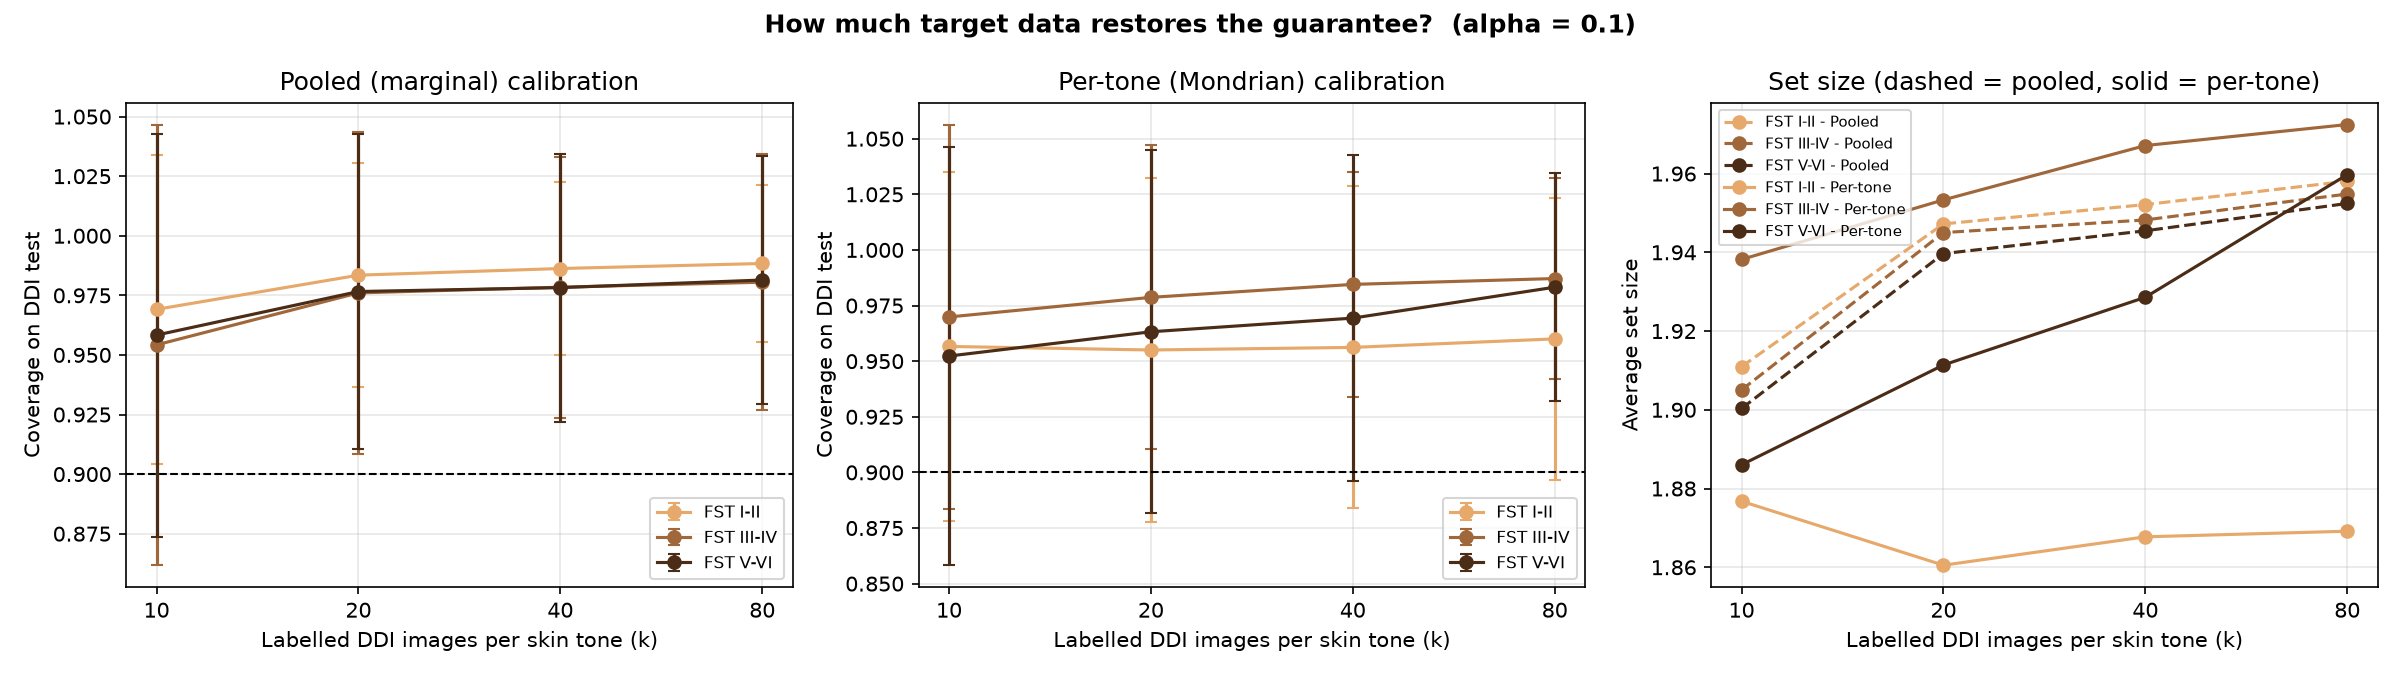

The file beside this chart, header and first rows:
method, k, group, coverage_mean, coverage_std, set_size_mean, set_size_std, coverage_malignant_mean, coverage_malignant_std, pct_trials_below_target
Pooled (marginal), 10, All, 0.9602, 0.08074, 1.905, 0.19, 0.9506, 0.1011, 21.0
Pooled (marginal), 10, FST I-II, 0.9691, 0.06495, 1.911, 0.1805, 0.9625, 0.08615, 16.0
Pooled (marginal), 10, FST III-IV, 0.9542, 0.09244, 1.905, 0.1908, 0.9538, 0.09606, 21.0
Pooled (marginal), 10, FST V-VI, 0.9583, 0.08452, 1.9, 0.2001, 0.9333, 0.1371, 21.0
Per-tone (Mondrian), 10, All, 0.9601, 0.05612, 1.902, 0.1351, 0.9508, 0.07491, 16.0
Per-tone (Mondrian), 10, FST I-II, 0.9566, 0.07833, 1.877, 0.2205, 0.9442, 0.1173, 23.0
Per-tone (Mondrian), 10, FST III-IV, 0.9699, 0.08649, 1.938, 0.1738, 0.9708, 0.08841, 12.0
Per-tone (Mondrian), 10, FST V-VI, 0.9523, 0.09402, 1.886, 0.2188, 0.9271, 0.1452, 22.0
Pooled (marginal), 20, All, 0.9786, 0.06024, 1.944, 0.1559, 0.9685, 0.08972, 11.0
Pooled (marginal), 20, FST I-II, 0.9835, 0.04712, 1.947, 0.1469, 0.9764, 0.0705, 11.0
Pooled (marginal), 20, FST III-IV, 0.976, 0.06757, 1.945, 0.1531, 0.9724, 0.07975, 11.0
Pooled (marginal), 20, FST V-VI, 0.9766, 0.06604, 1.94, 0.1689, 0.9542, 0.1312, 11.0
Per-tone (Mondrian), 20, All, 0.9663, 0.04974, 1.911, 0.1265, 0.9536, 0.07429, 10.0
Per-tone (Mondrian), 20, FST I-II, 0.955, 0.0775, 1.861, 0.2231, 0.9398, 0.1108, 22.0
Per-tone (Mondrian), 20, FST III-IV, 0.9787, 0.06832, 1.953, 0.1498, 0.9749, 0.08097, 9.0
Per-tone (Mondrian), 20, FST V-VI, 0.9632, 0.08166, 1.911, 0.1972, 0.9346, 0.151, 17.0
Pooled (marginal), 40, All, 0.9809, 0.04869, 1.949, 0.1299, 0.9683, 0.08273, 13.0
Pooled (marginal), 40, FST I-II, 0.9863, 0.03628, 1.952, 0.1218, 0.9775, 0.06267, 6.0
Pooled (marginal), 40, FST III-IV, 0.9784, 0.05481, 1.948, 0.1306, 0.9692, 0.08221, 13.0
Pooled (marginal), 40, FST V-VI, 0.9782, 0.05618, 1.945, 0.1392, 0.9575, 0.1162, 14
Per-tone (Mondrian), 40, All, 0.9707, 0.03896, 1.923, 0.1006, 0.9596, 0.06612, 7
Per-tone (Mondrian), 40, FST I-II, 0.9562, 0.07233, 1.868, 0.2113, 0.9432, 0.1074, 24.0
Per-tone (Mondrian), 40, FST III-IV, 0.9845, 0.05055, 1.967, 0.1072, 0.9789, 0.07172, 9.0
Per-tone (Mondrian), 40, FST V-VI, 0.9694, 0.0733, 1.929, 0.1674, 0.9463, 0.1303, 16.0
Pooled (marginal), 80, All, 0.9833, 0.04617, 1.955, 0.1232, 0.9705, 0.08278, 11.0
Pooled (marginal), 80, FST I-II, 0.9884, 0.0329, 1.958, 0.1154, 0.9762, 0.06702, 6.0
Pooled (marginal), 80, FST III-IV, 0.9805, 0.05367, 1.955, 0.1239, 0.9692, 0.08538, 12.0
Pooled (marginal), 80, FST V-VI, 0.9814, 0.05187, 1.952, 0.1313, 0.9667, 0.09874, 11.0
Per-tone (Mondrian), 80, All, 0.9773, 0.03967, 1.936, 0.1083, 0.9666, 0.06972, 6.0
Per-tone (Mondrian), 80, FST I-II, 0.96, 0.06343, 1.869, 0.1997, 0.9404, 0.1066, 19.0
Per-tone (Mondrian), 80, FST III-IV, 0.9871, 0.04522, 1.972, 0.09508, 0.9808, 0.06657, 7
Per-tone (Mondrian), 80, FST V-VI, 0.9833, 0.05126, 1.96, 0.1228, 0.9712, 0.09207, 10.0
